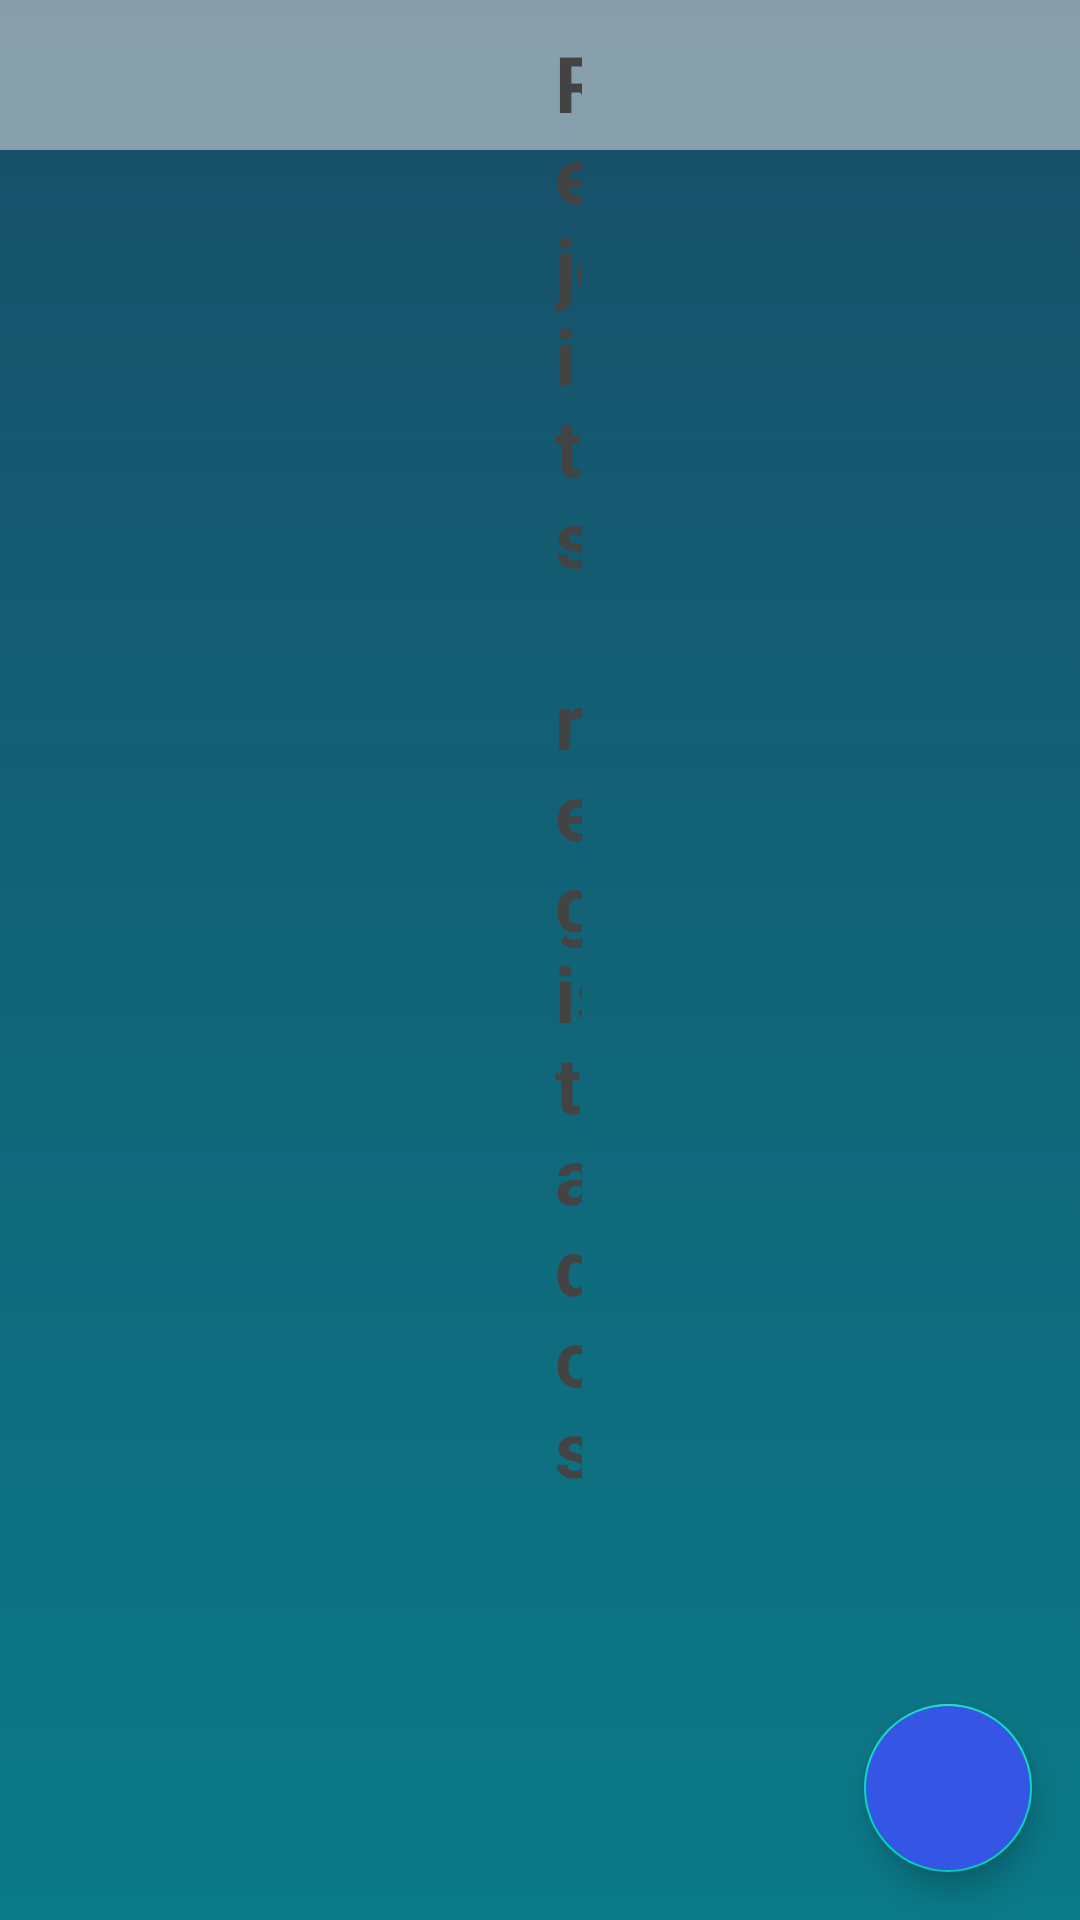

Write the Android layout XML for this screen, with the resource values it uses.
<!-- AndroidManifest.xml: application theme AppTheme -->
<!-- res/layout/activity_dod_result.xml -->
<?xml version="1.0" encoding="utf-8"?>
<RelativeLayout xmlns:android="http://schemas.android.com/apk/res/android"
    xmlns:app="http://schemas.android.com/apk/res-auto"
    xmlns:tools="http://schemas.android.com/tools"
    android:layout_width="match_parent"
    android:layout_height="match_parent"
    android:background="@drawable/background4"
    tools:context=".ui.dod.DodListActivity">

    <com.google.android.material.floatingactionbutton.FloatingActionButton
        android:id="@+id/btn_new"
        android:backgroundTint="#3555E5"
        android:layout_width="120dp"
        android:layout_height="120dp"
        android:layout_alignParentEnd="true"
        android:layout_alignParentBottom="true"
        android:layout_gravity="end|bottom"
        android:layout_margin="16dp"
        android:layout_marginStart="16dp"
        android:layout_marginTop="16dp"
        android:layout_marginEnd="16dp"
        android:layout_marginBottom="16dp"
        app:srcCompat="@drawable/ic_plus" />

    <View
        android:id="@+id/view1"
        android:layout_width="wrap_content"
        android:layout_height="50dp"
        android:background="#92DCDCDC"
        app:layout_constraintBottom_toBottomOf="parent"
        app:layout_constraintEnd_toEndOf="parent"
        app:layout_constraintStart_toStartOf="parent"
        app:layout_constraintTop_toTopOf="parent"
        app:layout_constraintVertical_bias="0.0" />

    <TextView
        android:layout_width="249dp"
        android:layout_height="wrap_content"
        android:layout_alignParentStart="true"
        android:layout_alignParentEnd="true"
        android:layout_marginStart="185dp"
        android:layout_marginEnd="166dp"
        android:layout_marginTop="10dp"
        android:text="Rejeitos registrados"
        android:textColor="#444343"
        android:textSize="26sp"
        android:textStyle="bold" />

    <androidx.recyclerview.widget.RecyclerView
        android:id="@+id/rcv_dod"
        android:layout_width="match_parent"
        android:layout_height="match_parent"
        android:layout_below="@+id/view1"
        android:layout_marginTop="3dp"
        tools:listitem="@layout/card_dod_result"/>
</RelativeLayout>
<!-- res/layout/card_dod_result.xml (included above) -->
<?xml version="1.0" encoding="utf-8"?>
<androidx.cardview.widget.CardView xmlns:android="http://schemas.android.com/apk/res/android"
    xmlns:tools="http://schemas.android.com/tools"
    android:layout_width="match_parent"
    android:layout_height="wrap_content"
    xmlns:app="http://schemas.android.com/apk/res-auto"
    android:layout_marginEnd="8dp"
    android:layout_marginStart="8dp"
    android:layout_marginTop="8dp"
    app:cardCornerRadius="5dp"
    android:elevation="8dp">

    <RelativeLayout
        android:layout_width="match_parent"
        android:layout_height="wrap_content">

        <RelativeLayout
            android:id="@+id/relative_view_not_expand1"
            android:layout_width="match_parent"
            android:layout_height="wrap_content">

            <TextView
                android:id="@+id/textv1"
                android:layout_width="wrap_content"
                android:layout_height="wrap_content"
                android:text="Maquina"
                android:textStyle="bold"
                android:textSize="18sp"
                android:layout_marginTop="20dp"
                android:layout_marginStart="20dp"/>

            <View
                android:layout_width="100dp"
                android:layout_height="1dp"
                android:background="#B1B1B1"
                android:layout_below="@+id/textv1"
                android:layout_marginStart="20dp">
            </View>

            <TextView
                android:id="@+id/text_view_maquina"
                android:layout_width="wrap_content"
                android:layout_height="wrap_content"
                android:text="#DOD1"
                android:textSize="24sp"
                android:textStyle="italic|bold"
                android:layout_below="@+id/textv1"
                android:layout_marginStart="20dp"
                android:layout_marginBottom="8dp"/>

            <TextView
                android:id="@+id/textv2"
                android:layout_width="wrap_content"
                android:layout_height="wrap_content"
                android:text="Turno"
                android:textStyle="bold"
                android:textSize="18sp"
                android:layout_toRightOf="@+id/textv1"
                android:layout_marginTop="20dp"
                android:layout_marginStart="70dp"/>

            <TextView
                android:id="@+id/text_view_turno"
                android:layout_width="wrap_content"
                android:layout_height="wrap_content"
                android:layout_marginEnd="32dp"
                android:text="diurno a"
                android:textSize="24sp"
                android:textStyle="italic|bold"
                android:layout_below="@+id/textv2"
                android:layout_toRightOf="@+id/textv1"
                android:layout_marginStart="70dp"/>

            <View
                android:layout_width="100dp"
                android:layout_height="1dp"
                android:background="#B1B1B1"
                android:layout_below="@+id/textv2"
                android:layout_toRightOf="@id/textv1"
                android:layout_marginStart="70dp">
            </View>

            <TextView
                android:id="@+id/textv4"
                android:layout_width="wrap_content"
                android:layout_height="wrap_content"
                android:text="Cliente"
                android:textStyle="bold"
                android:textSize="18sp"
                android:layout_toRightOf="@+id/textv1"
                android:layout_marginTop="20dp"
                android:layout_marginStart="240dp"/>

            <View
                android:layout_width="100dp"
                android:layout_height="1dp"
                android:background="#B1B1B1"
                android:layout_below="@+id/textv4"
                android:layout_toRightOf="@+id/textv1"
                android:layout_marginStart="240dp">
            </View>

            <TextView
                android:id="@+id/text_view_cliente"
                android:layout_width="wrap_content"
                android:layout_height="wrap_content"
                android:layout_marginEnd="480dp"
                android:text="Banco C6"
                android:textSize="24sp"
                android:textStyle="italic|bold"
                android:layout_below="@+id/textv4"
                android:layout_toRightOf="@+id/textv1"
                android:layout_marginStart="240dp"/>


            <TextView
                android:id="@+id/text_view_data"
                android:layout_width="wrap_content"
                android:layout_height="wrap_content"
                android:layout_marginTop="25dp"
                android:layout_toRightOf="@id/textv1"
                android:layout_marginStart="410dp"
                android:ellipsize="end"
                android:maxLines="1"
                android:text="23/12/2020"
                android:textSize="12sp"
                android:textStyle="italic|bold" />

            <TextView
                android:id="@+id/text_view_hora"
                android:layout_width="wrap_content"
                android:layout_height="wrap_content"
                android:layout_below="@+id/text_view_data"
                android:layout_toRightOf="@id/textv1"
                android:layout_marginStart="435dp"
                android:ellipsize="end"
                android:maxLines="1"
                android:text="15:50"
                android:textSize="12sp"
                android:textStyle="italic|bold" />

        </RelativeLayout>

    </RelativeLayout>
</androidx.cardview.widget.CardView>
<!-- resources referenced by this layout -->
<resources>
  <!-- drawable background4 (drawable) -->
  <?xml version="1.0" encoding="utf-8"?>
  <selector xmlns:android="http://schemas.android.com/apk/res/android">
      <item>
          <shape>
              <gradient
                  android:angle="270"
                  android:startColor="#184E68"
                  android:endColor="#0A7A88"
                  android:type="linear" />
          </shape>
      </item>
  </selector>
</resources>
